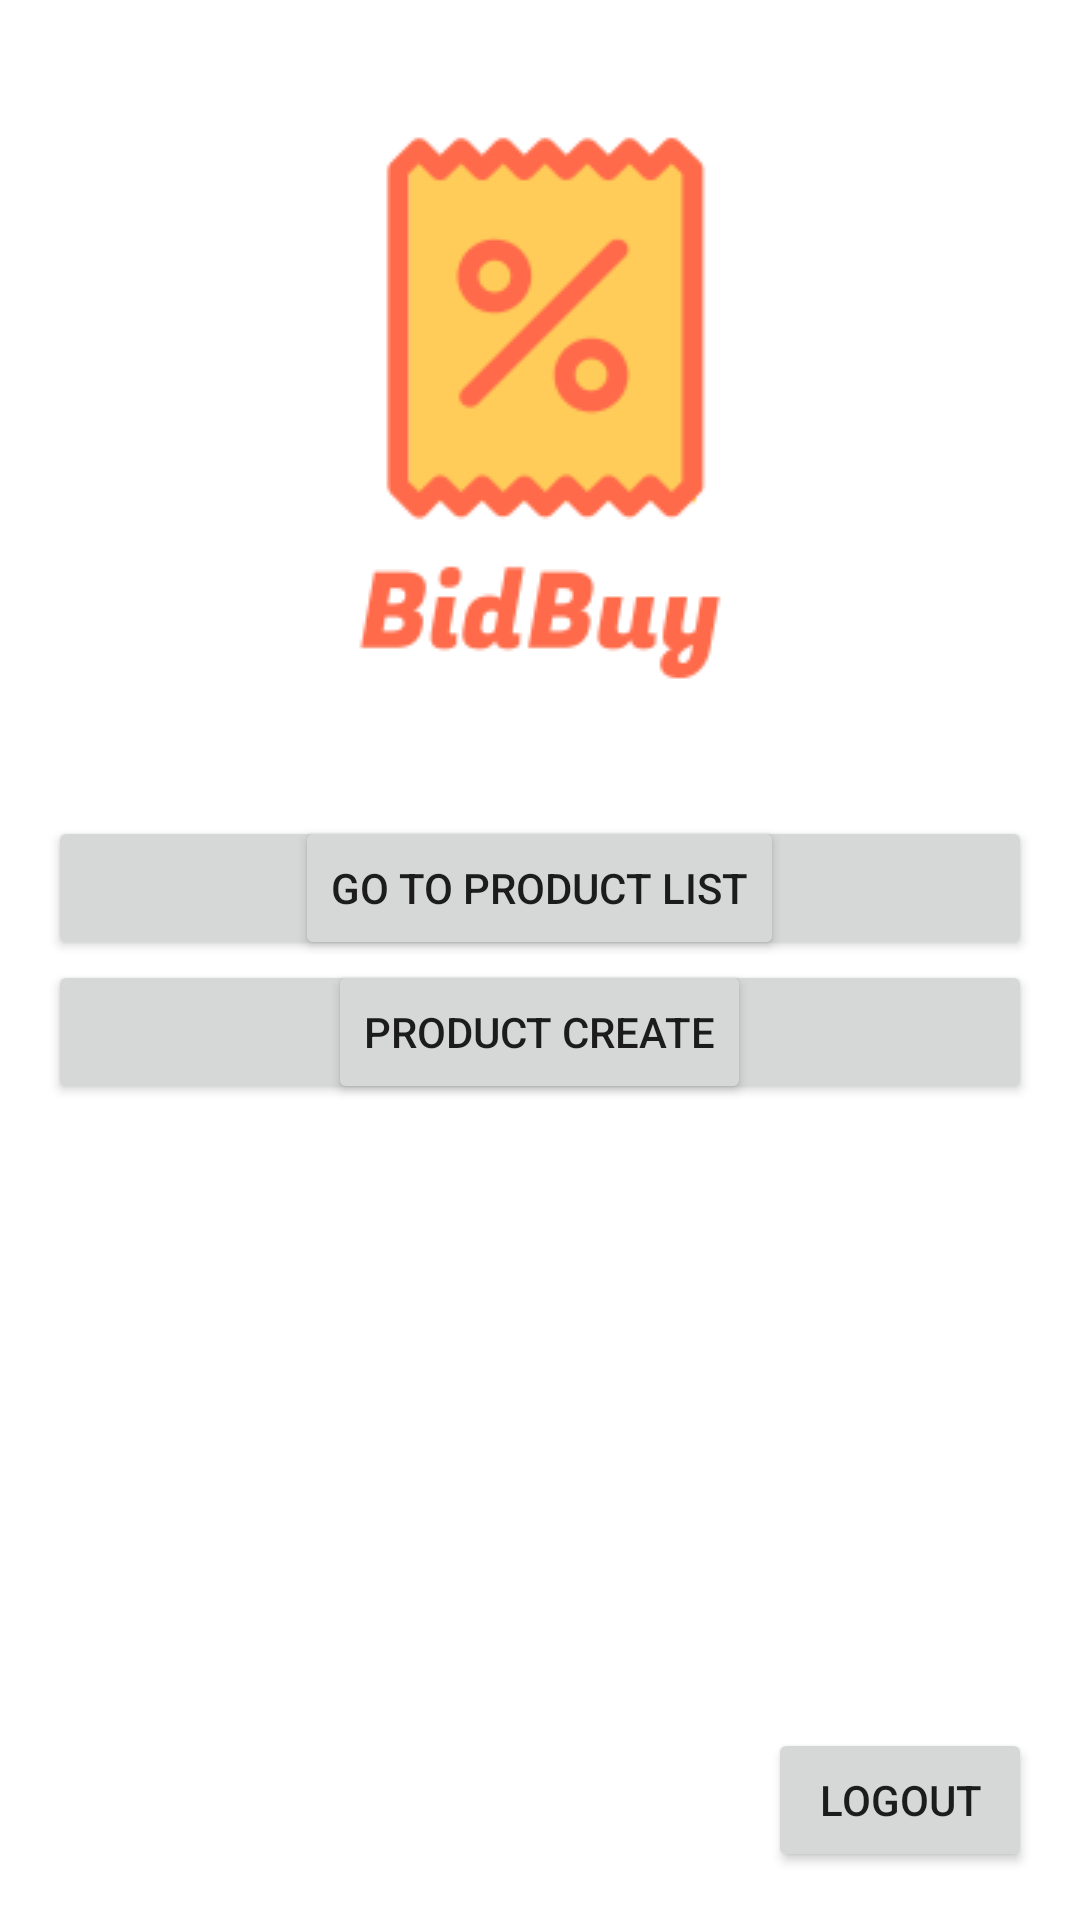

Write the Android layout XML for this screen, with the resource values it uses.
<!-- AndroidManifest.xml: application theme Theme.Bidbuy -->
<!-- res/layout/fragment_home.xml -->
<?xml version="1.0" encoding="utf-8"?>
<layout xmlns:android="http://schemas.android.com/apk/res/android"
    xmlns:app="http://schemas.android.com/apk/res-auto"
    xmlns:tools="http://schemas.android.com/tools">

    <androidx.constraintlayout.widget.ConstraintLayout
        android:layout_width="match_parent"
        android:layout_height="match_parent"
        android:gravity="center"
        android:orientation="vertical"
        tools:context=".ui.home.HomeFragment">

        <ImageView
            android:id="@+id/bidbuyLogo"
            android:layout_width="wrap_content"
            android:layout_height="wrap_content"
            android:contentDescription="@string/bidbuy_logo"
            android:src="@drawable/bidbuy"
            app:layout_constraintBottom_toTopOf="@+id/layoutBeforeLogin"
            app:layout_constraintEnd_toEndOf="parent"
            app:layout_constraintStart_toStartOf="parent"
            app:layout_constraintTop_toTopOf="parent" />

        <LinearLayout
            android:id="@+id/layoutBeforeLogin"
            android:layout_width="match_parent"
            android:layout_height="wrap_content"
            android:gravity="center"
            android:orientation="vertical"
            app:layout_constraintBottom_toBottomOf="parent"
            app:layout_constraintTop_toTopOf="parent">

            <Button
                android:id="@+id/button_navigate_login"
                android:layout_width="match_parent"
                android:layout_height="wrap_content"
                android:layout_marginHorizontal="@dimen/margin_md"
                android:text="@string/login" />

            <Button
                android:id="@+id/button_navigate_register"
                android:layout_width="match_parent"
                android:layout_height="wrap_content"
                android:layout_marginHorizontal="@dimen/margin_md"
                android:text="@string/register" />

        </LinearLayout>

        <Button
            android:id="@+id/button_logout"
            android:layout_width="wrap_content"
            android:layout_height="wrap_content"
            android:text="@string/logout"
            android:layout_margin="@dimen/margin_md"
            app:layout_constraintBottom_toBottomOf="parent"
            app:layout_constraintEnd_toEndOf="parent" />

        <LinearLayout
            android:id="@+id/layoutAfterLogin"
            android:layout_width="match_parent"
            android:layout_height="wrap_content"
            android:gravity="center"
            android:orientation="vertical"
            app:layout_constraintBottom_toBottomOf="parent"
            app:layout_constraintTop_toTopOf="parent">

            <Button
                android:id="@+id/button_navigate_product_list"
                android:layout_width="wrap_content"
                android:layout_height="wrap_content"
                android:layout_marginHorizontal="@dimen/margin_sm"
                android:text="@string/go_to_product_list" />

            <Button
                android:id="@+id/button_navigate_product_create"
                android:layout_width="wrap_content"
                android:layout_height="wrap_content"
                android:text="@string/product_create" />

        </LinearLayout>

    </androidx.constraintlayout.widget.ConstraintLayout>
</layout>
<!-- resources referenced by this layout -->
<resources>
  <dimen name="margin_md">16dp</dimen>
  <dimen name="margin_sm">8dp</dimen>
  <!-- drawable bidbuy: png bitmap (drawable, 7006 bytes) -->
  <string name="go_to_product_list">Go to product list</string>
  <string name="login">Login</string>
  <string name="logout">Logout</string>
  <string name="product_create">Product Create</string>
  <string name="register">Register</string>
  <style name="Theme.Bidbuy" parent="Theme.MaterialComponents.DayNight.DarkActionBar">
          
          <item name="colorPrimary">@color/purple_500</item>
          <item name="colorPrimaryVariant">@color/purple_700</item>
          <item name="colorOnPrimary">@color/white</item>
          
          <item name="colorSecondary">@color/teal_200</item>
          <item name="colorSecondaryVariant">@color/teal_700</item>
          <item name="colorOnSecondary">@color/black</item>
          
          <item name="android:statusBarColor" tools:targetApi="l">?attr/colorPrimaryVariant</item>
          
      </style>
  <color name="white">#FFFFFFFF</color>
  <color name="black">#FF000000</color>
  <!-- not gathered from this repository: default colours our renderer supplied (Android Studio template values) -->
  <color name="purple_500">#FF6200EE</color>
  <color name="purple_700">#FF3700B3</color>
  <color name="teal_200">#FF03DAC5</color>
  <color name="teal_700">#FF018786</color>
</resources>
